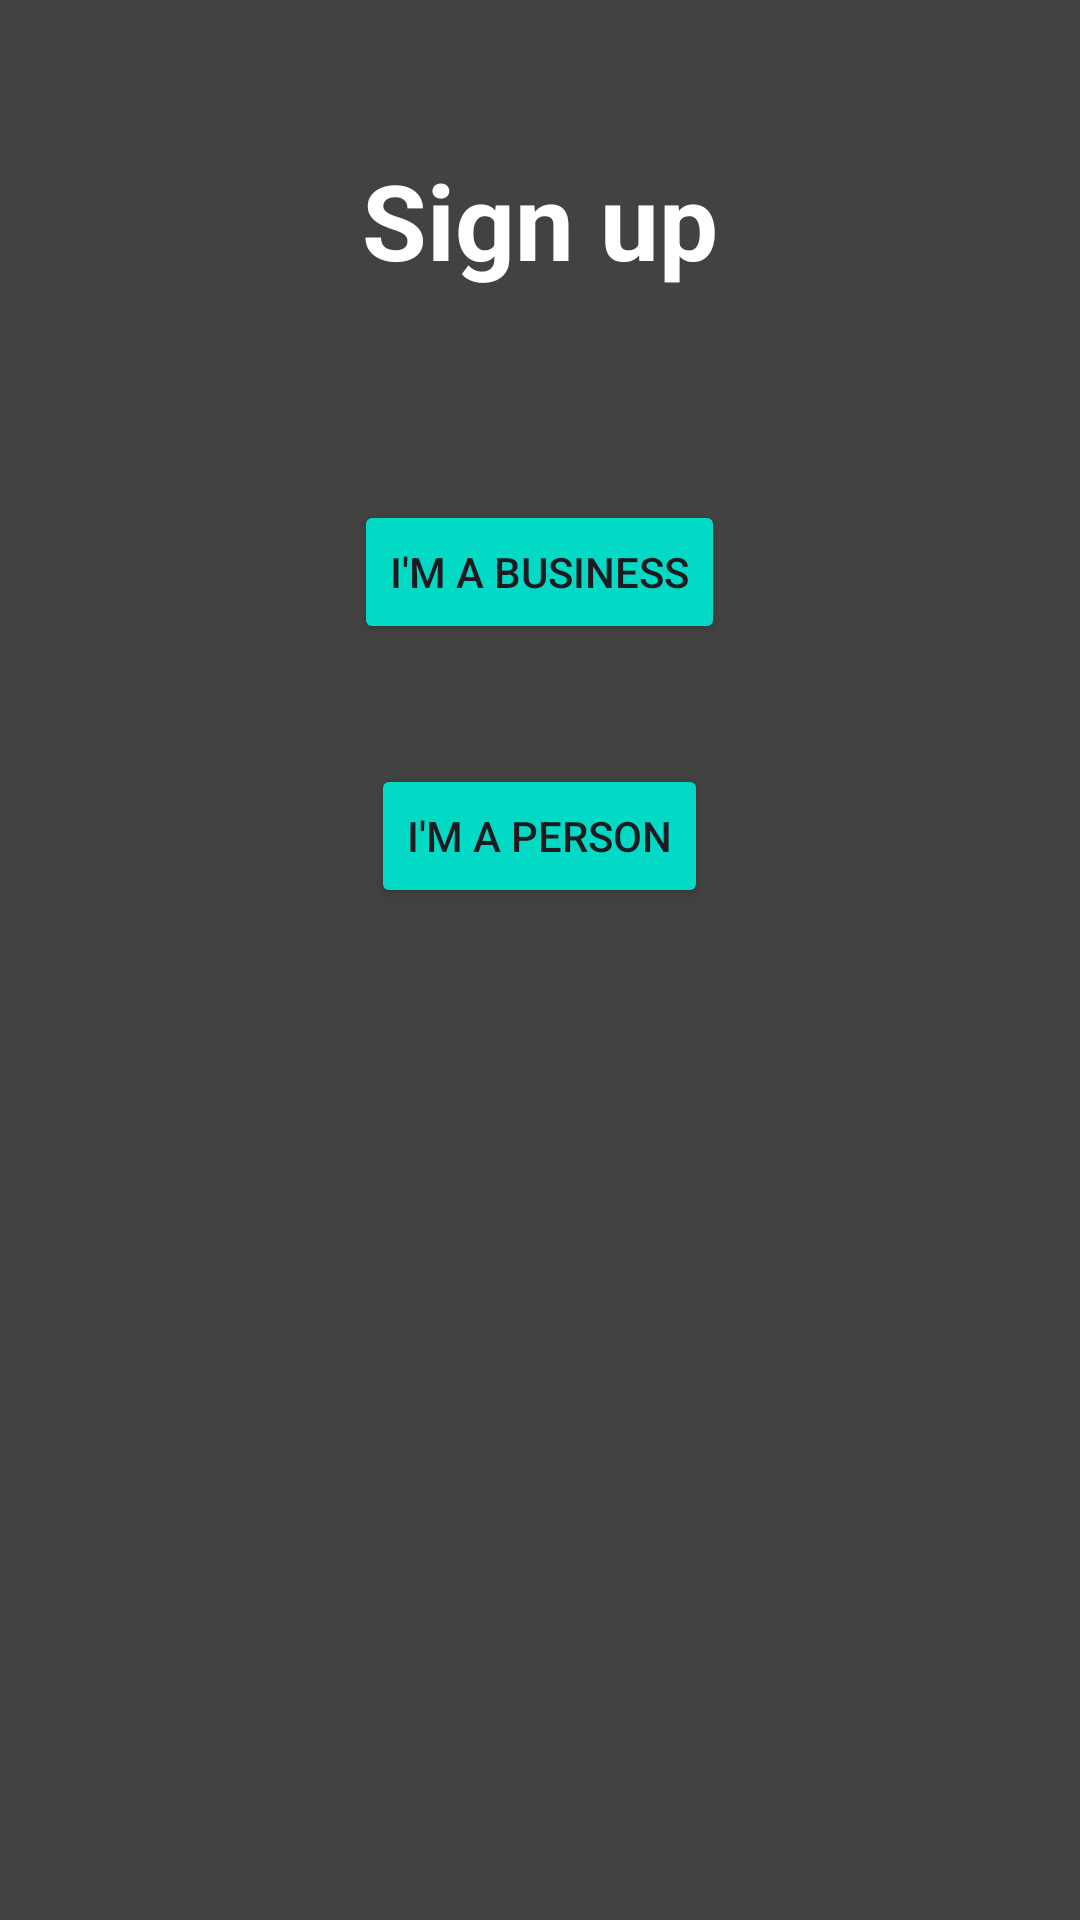

Layout XML and referenced resources for this Android screen:
<!-- AndroidManifest.xml: application theme Theme.GymApp23 -->
<!-- res/layout/activity_signup_options.xml -->
<?xml version="1.0" encoding="utf-8"?>
<RelativeLayout xmlns:android="http://schemas.android.com/apk/res/android"
    xmlns:app="http://schemas.android.com/apk/res-auto"
    xmlns:tools="http://schemas.android.com/tools"
    android:layout_width="match_parent"
    android:layout_height="match_parent"
    android:background="@color/cardview_dark_background"
    tools:context=".SignupOptions">

    <TextView
        android:id="@+id/signupTxt"
        android:layout_width="match_parent"
        android:layout_height="wrap_content"
        android:text="Sign up"
        android:textColor="@color/white"
        android:textSize="35dp"
        android:textStyle="bold"
        android:layout_margin="50dp"
        android:gravity="center" />
    <Button
        android:id="@+id/signupBusinessBtn"
        android:layout_width="wrap_content"
        android:layout_height="wrap_content"
        android:layout_centerHorizontal="true"
        android:layout_marginStart="20dp"
        android:layout_marginTop="20dp"
        android:layout_marginEnd="20dp"
        android:layout_marginBottom="20dp"
        android:backgroundTint="@color/teal_200"
        android:layout_below="@id/signupTxt"
        android:drawableLeft="@drawable/baseline_add_business_24"
        android:drawablePadding="20dp"
        android:text="I'm a Business" />

    <Button
        android:id="@+id/userSignupBtn"
        android:layout_width="wrap_content"
        android:layout_height="wrap_content"
        android:layout_centerHorizontal="true"
        android:layout_marginStart="20dp"
        android:layout_marginTop="20dp"
        android:layout_marginEnd="20dp"
        android:layout_marginBottom="20dp"
        android:backgroundTint="@color/teal_200"
        android:layout_below="@id/signupBusinessBtn"
        android:drawableLeft="@drawable/baseline_person_24"
        android:drawablePadding="20dp"
        android:text="I'm a Person" />

</RelativeLayout>
<!-- resources referenced by this layout -->
<resources>
  <color name="teal_200">#FF03DAC5</color>
  <color name="white">#FFFFFFFF</color>
  <style name="Theme.GymApp23" parent="Base.Theme.GymApp23" />
  <style name="Base.Theme.GymApp23" parent="Theme.Material3.DayNight.NoActionBar">
          
          
      </style>
</resources>
